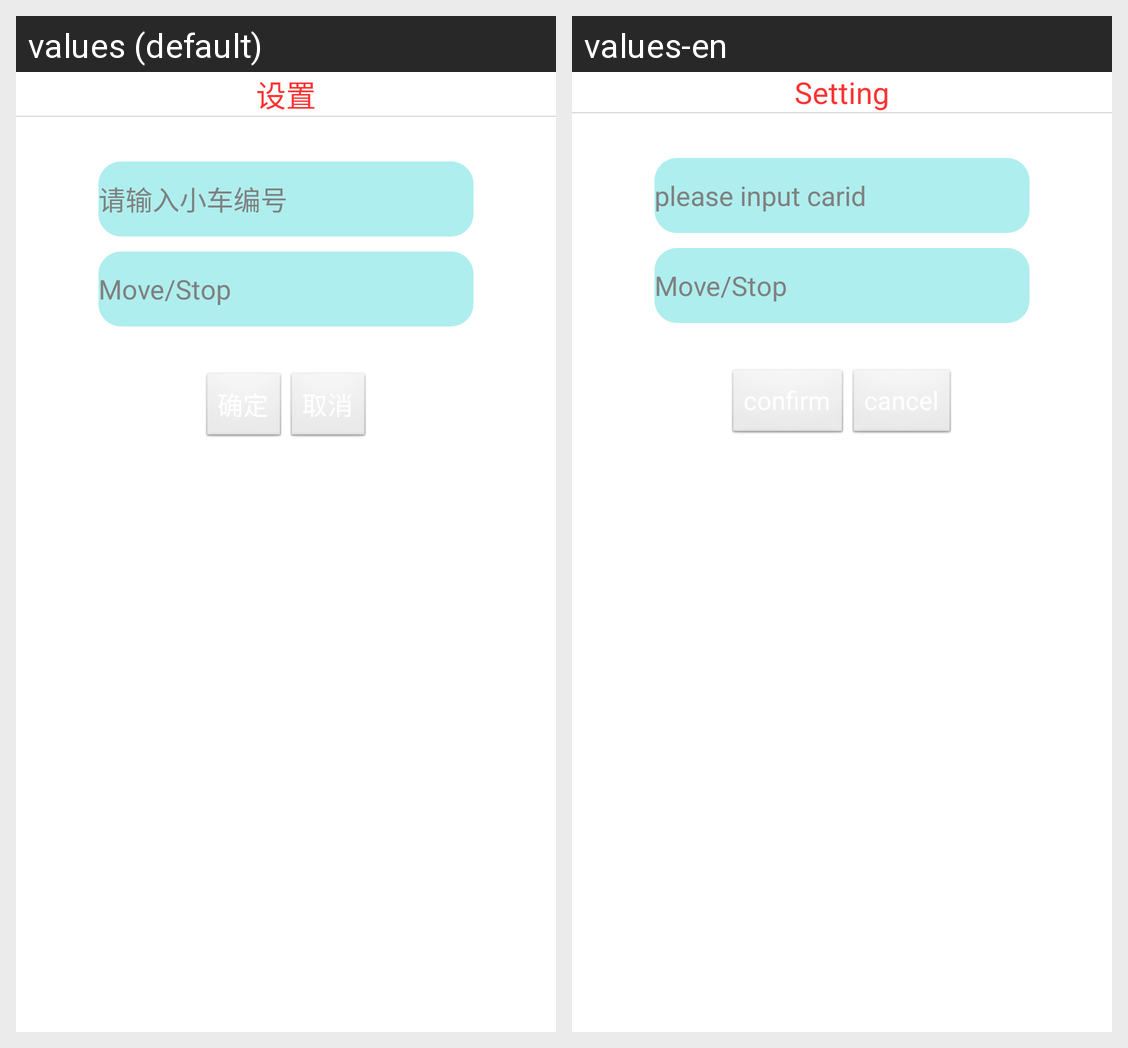

The same Android screen rendered under two of its app's locales, left to right. List the strings drawn on it with the default value and each locale's translation.
Android screen res/layout/dialog_caraction.xml rendered under 2 locales, left to right: values (default), values-en. Device: Nexus 5 (rendered at 1080×1920; each locale shown at half size, 540×960, under a caption strip naming it); theme AppTheme.
Strings drawn on this screen, with the default value and each locale's value (text and hints the layout hard-codes, and strings that could not be matched under every locale, appear in the picture but are not listed):

setting
  values: 设置
  values-en: Setting

carid
  values: 请输入小车编号
  values-en: please input carid
